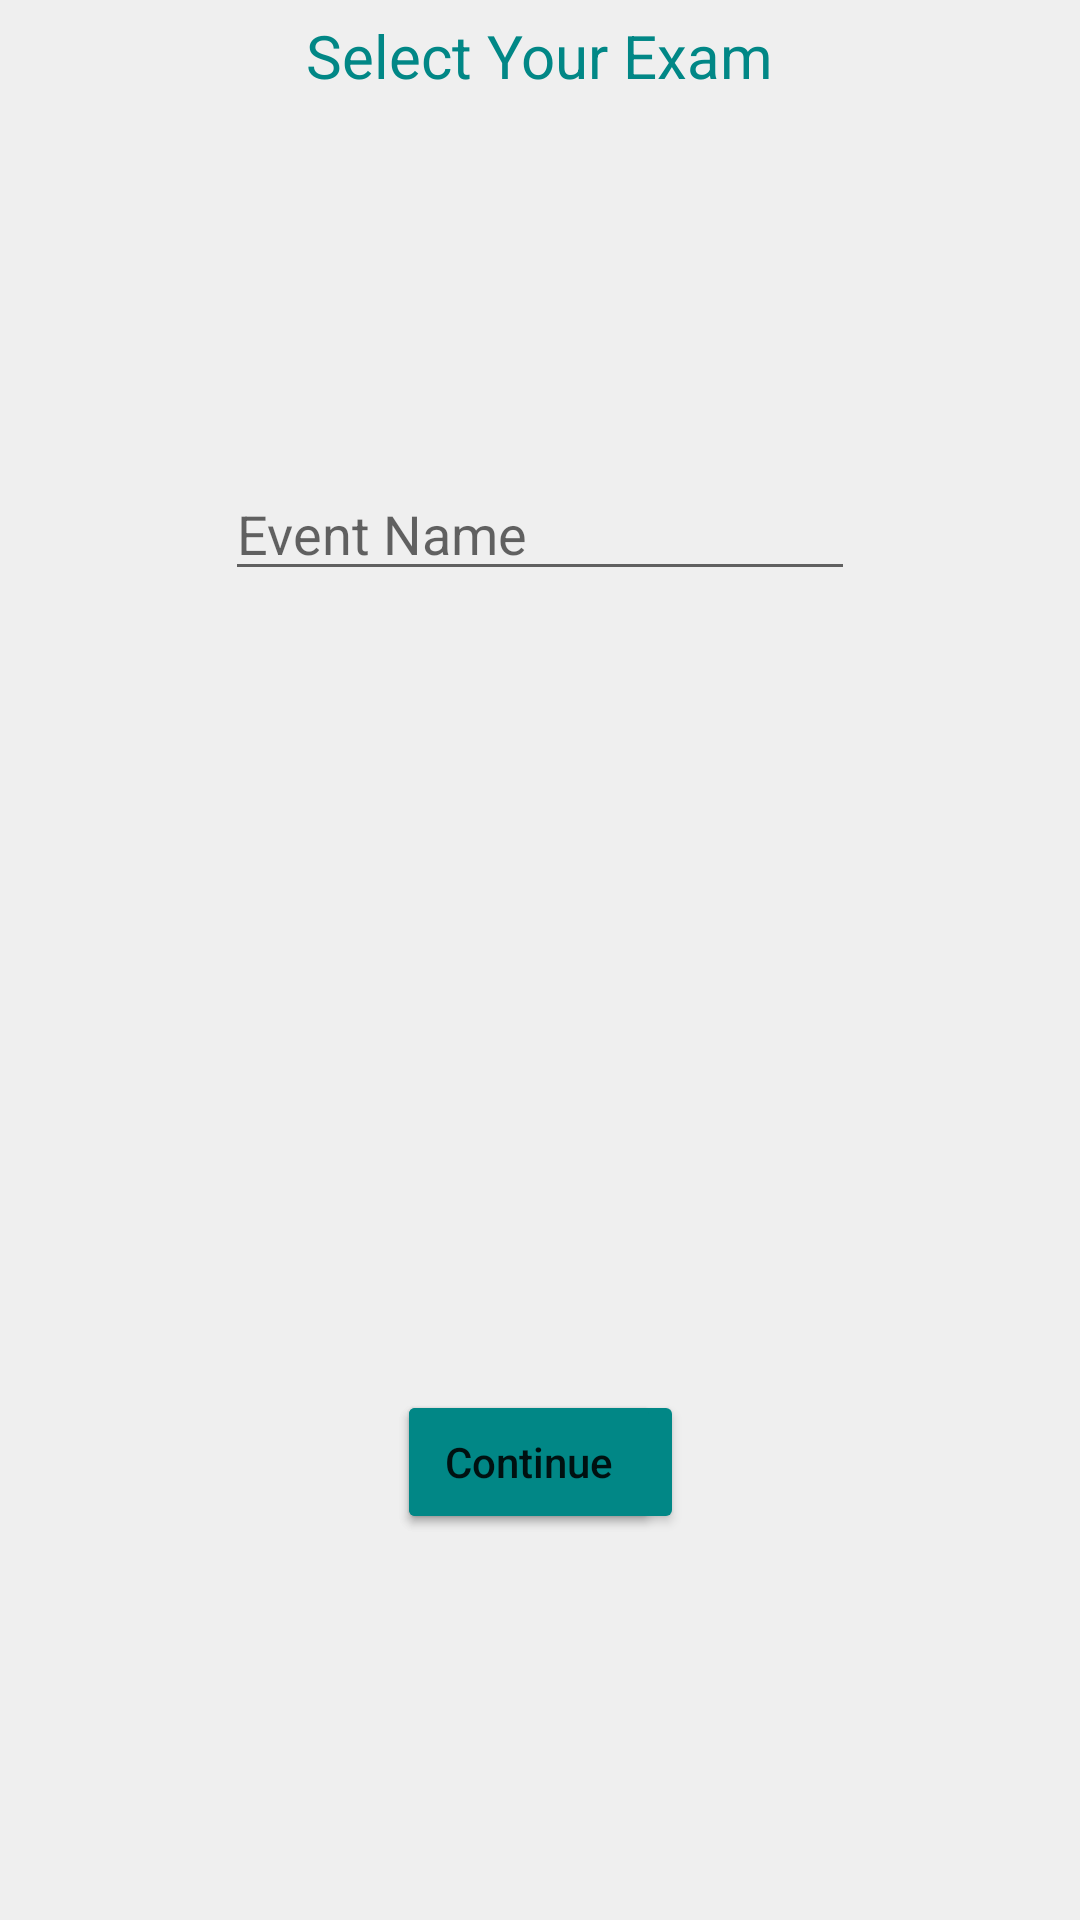

The Android layout XML behind this screen, and the referenced resources:
<!-- AndroidManifest.xml: application theme Theme.Counter -->
<!-- res/layout/popupmsg.xml -->
<?xml version="1.0" encoding="utf-8"?>
<androidx.constraintlayout.widget.ConstraintLayout xmlns:android="http://schemas.android.com/apk/res/android"
    xmlns:app="http://schemas.android.com/apk/res-auto"
    xmlns:tools="http://schemas.android.com/tools"
    android:layout_width="250dp"
    android:layout_height="300dp"
    android:background="@color/dark_white"
    android:padding="5dp">


    <TextView
        android:id="@+id/textView"
        android:layout_width="wrap_content"
        android:layout_height="wrap_content"
        android:text="Select Your Exam"
        android:textColor="@color/teal_700"
        android:textSize="20dp"
        app:layout_constraintEnd_toEndOf="parent"
        app:layout_constraintStart_toStartOf="parent"
        app:layout_constraintTop_toTopOf="parent" />

    <RelativeLayout
        android:id="@+id/relLay"
        android:layout_width="wrap_content"
        android:layout_height="wrap_content"
        app:layout_constraintBottom_toBottomOf="parent"
        app:layout_constraintEnd_toEndOf="parent"
        app:layout_constraintStart_toStartOf="parent"
        app:layout_constraintTop_toBottomOf="@+id/date">

        <Button
            android:id="@+id/popup_button"
            android:layout_width="wrap_content"
            android:layout_height="wrap_content"
            android:backgroundTint="@color/teal_700"
            android:text="Select Date"
            android:textAllCaps="false"

            />

        <Button
            android:id="@+id/popup_button_next"
            android:layout_width="wrap_content"
            android:layout_height="wrap_content"
            android:backgroundTint="@color/teal_700"
            android:text="Continue"
            android:textAllCaps="false"

            />

    </RelativeLayout>


    <TextView
        android:id="@+id/date"
        android:layout_width="wrap_content"
        android:layout_height="wrap_content"
        android:text=""
        android:textColor="@color/black"
        app:layout_constraintBottom_toTopOf="@+id/relLay"
        app:layout_constraintEnd_toEndOf="parent"
        app:layout_constraintStart_toStartOf="parent"
        app:layout_constraintTop_toBottomOf="@+id/eventName" />

    <EditText
        android:id="@+id/eventName"
        android:layout_width="wrap_content"
        android:layout_height="wrap_content"
        android:ems="10"
        android:inputType="textPersonName"
        android:hint="Event Name"
        android:textColor="@color/black"
        app:layout_constraintBottom_toTopOf="@+id/date"
        app:layout_constraintEnd_toEndOf="parent"
        app:layout_constraintStart_toStartOf="parent"
        app:layout_constraintTop_toBottomOf="@+id/textView" />

</androidx.constraintlayout.widget.ConstraintLayout>
<!-- resources referenced by this layout -->
<resources>
  <color name="black">#FF000000</color>
  <color name="dark_white">#EFEFEF</color>
  <color name="teal_700">#FF018786</color>
  <style name="Theme.Counter" parent="Theme.AppCompat.Light.NoActionBar">
      
      <item name="colorPrimary">@color/purple_500</item>
      <item name="colorPrimaryVariant">@color/purple_700</item>
      <item name="colorOnPrimary">@color/white</item>
      
      <item name="colorSecondary">@color/teal_200</item>
      <item name="colorSecondaryVariant">@color/teal_700</item>
      <item name="colorOnSecondary">@color/black</item>
      
      <item name="android:statusBarColor" tools:targetApi="l">@color/status</item>
  
      <item name="android:forceDarkAllowed" tools:targetApi="q">false</item>
  </style>
  <color name="purple_500">#FF6200EE</color>
  <color name="purple_700">#FF3700B3</color>
  <color name="white">#FFFFFFFF</color>
  <color name="teal_200">#FF03DAC5</color>
  <color name="status">#351c71</color>
</resources>
